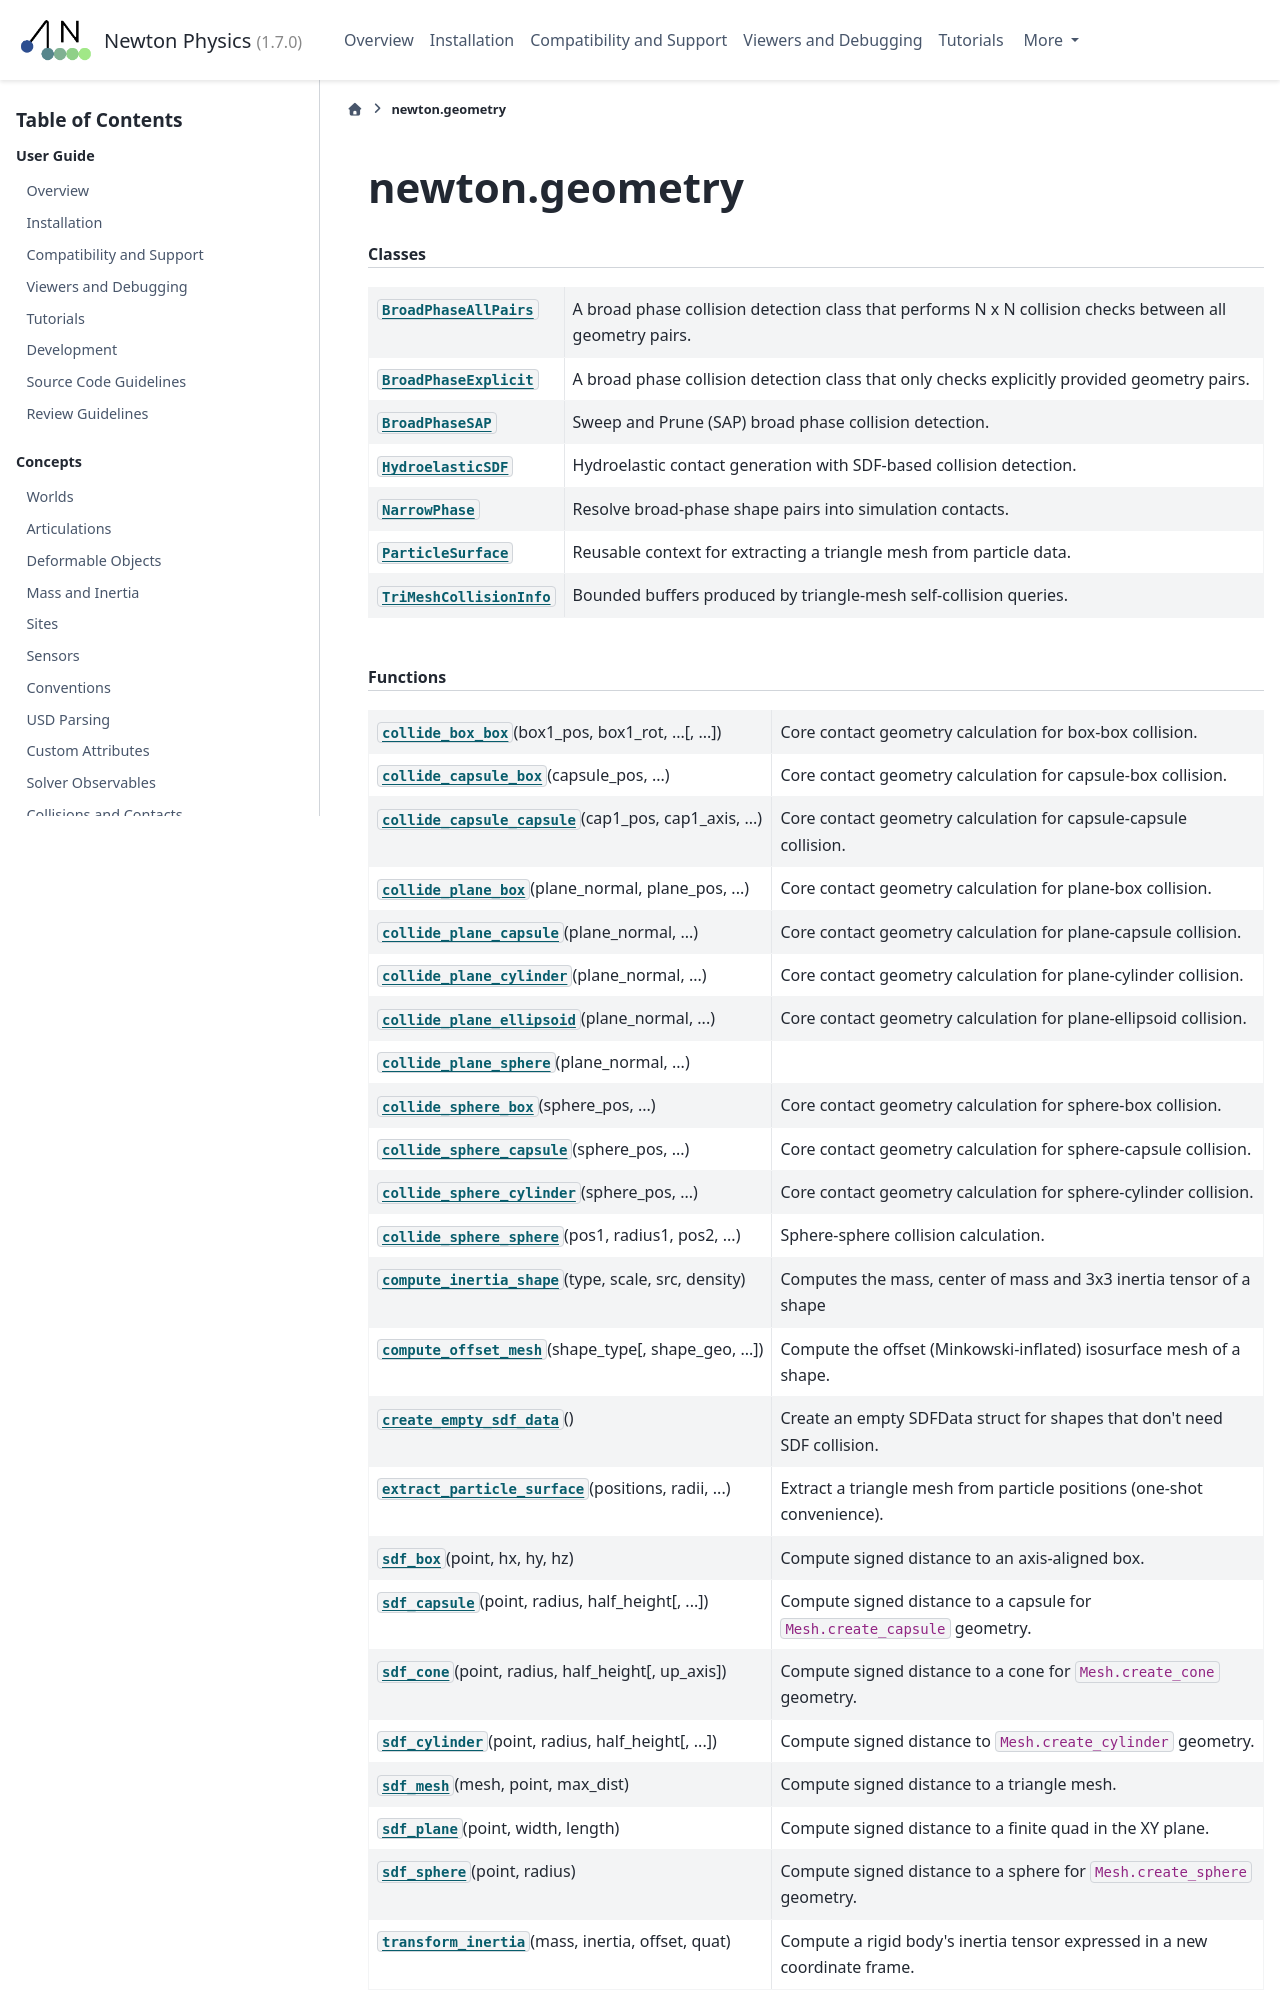

repository: Felipe-Tommaselli/newton · page: latest/api/newton_geometry.html · generator: sphinx

.. SPDX-FileCopyrightText: Copyright (c) 2025 The Newton Developers
.. SPDX-License-Identifier: CC-BY-4.0

newton.geometry
===============

.. py:module:: newton.geometry
.. currentmodule:: newton.geometry

.. rubric:: Classes

.. autosummary::
   :toctree: _generated
   :nosignatures:

   BroadPhaseAllPairs
   BroadPhaseExplicit
   BroadPhaseSAP
   HydroelasticSDF
   NarrowPhase
   ParticleSurface
   TriMeshCollisionInfo

.. rubric:: Functions

.. autosummary::
   :toctree: _generated
   :signatures: long
